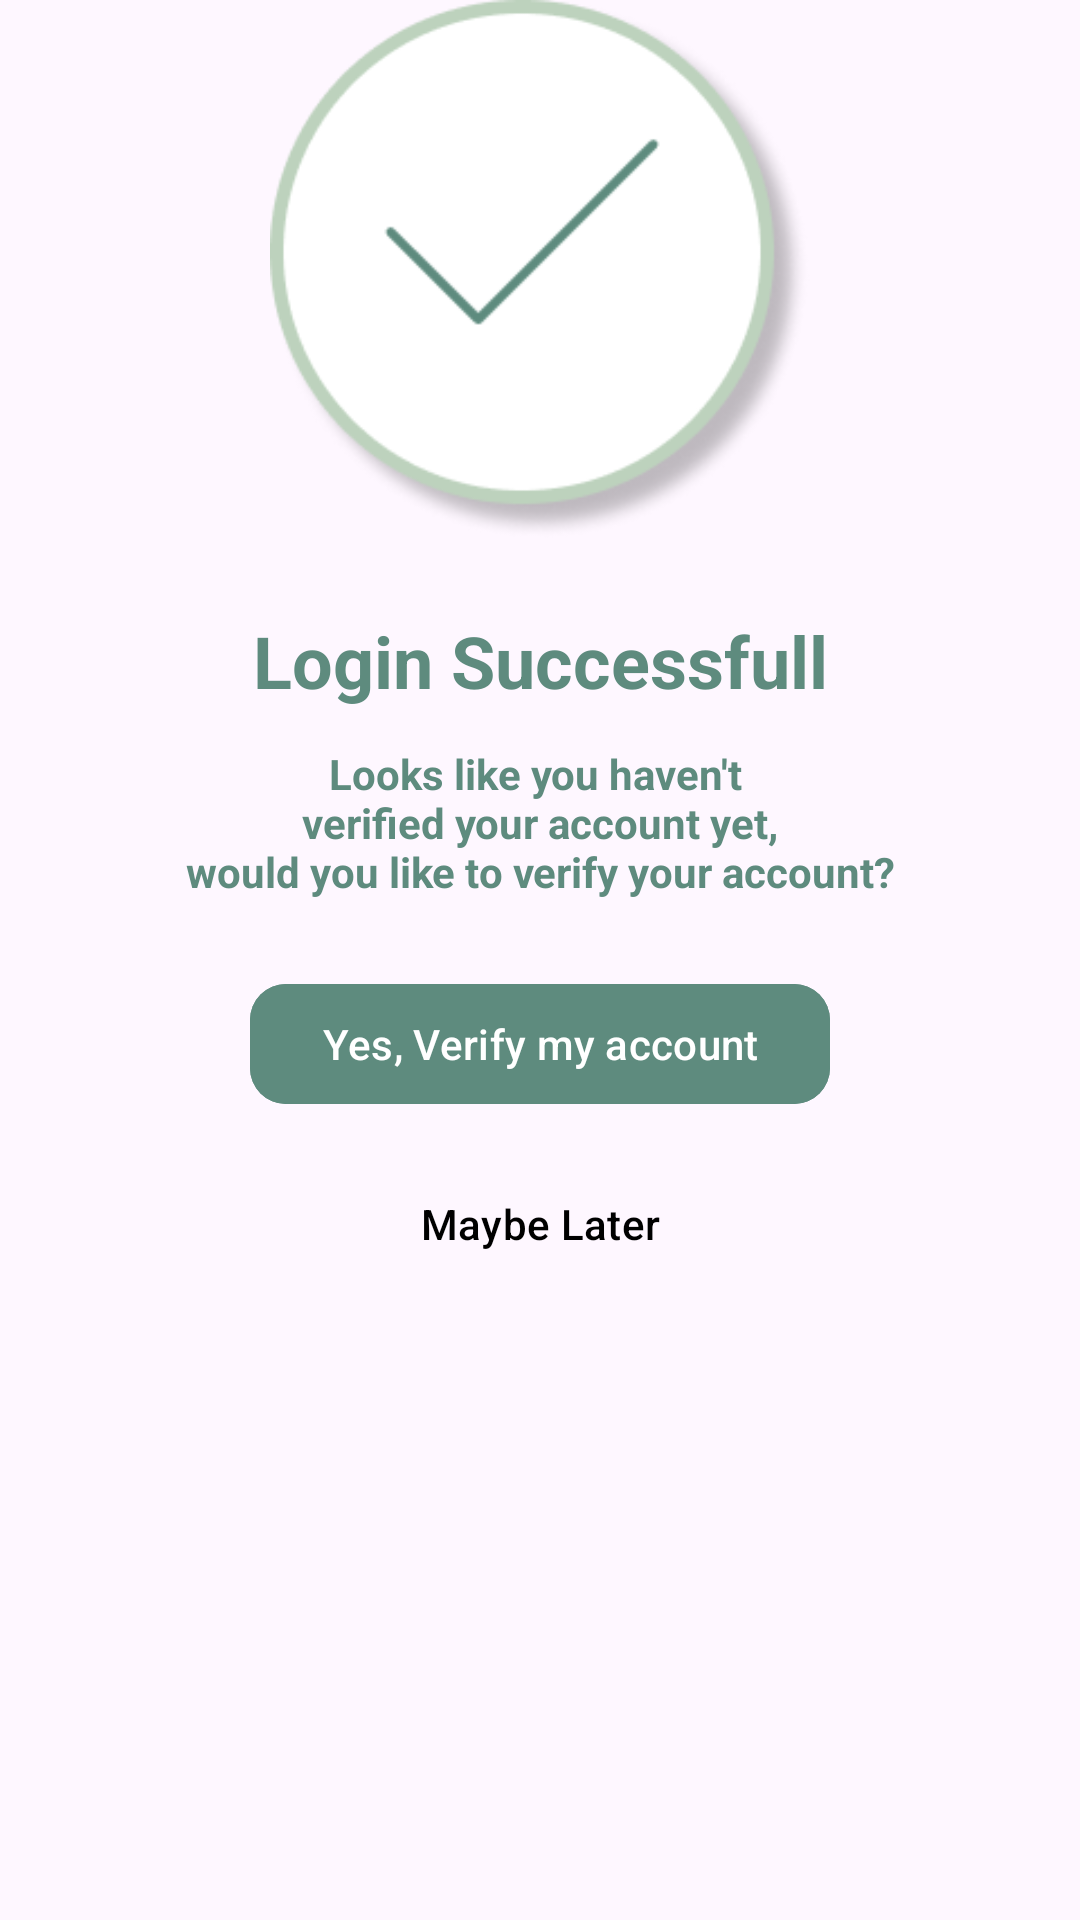

Produce the Android XML layout that renders to this screen, including the resource entries it uses.
<!-- AndroidManifest.xml: application theme Theme.CarValAppAndroid -->
<!-- res/layout/layout_login.xml -->
<?xml version="1.0" encoding="utf-8"?>
<androidx.constraintlayout.widget.ConstraintLayout xmlns:android="http://schemas.android.com/apk/res/android"
    android:layout_width="match_parent"
    android:layout_height="match_parent"
    xmlns:tools="http://schemas.android.com/tools"
    android:paddingBottom="@dimen/activity_vertical_margin"
    android:paddingLeft="@dimen/activity_horizontal_margin"
    android:paddingRight="@dimen/activity_horizontal_margin"
    android:paddingTop="@dimen/activity_vertical_margin"
    xmlns:app="http://schemas.android.com/apk/res-auto">


    <ImageView
        android:id="@+id/login_success"
        android:layout_width="wrap_content"
        android:layout_height="180dp"
        android:src="@drawable/centanglogin"
        app:layout_constraintTop_toTopOf="parent"
        app:layout_constraintStart_toStartOf="parent"
        app:layout_constraintEnd_toEndOf="parent"/>


    <TextView
        android:id="@+id/login_text"
        android:layout_width="wrap_content"
        android:layout_height="wrap_content"
        app:layout_constraintTop_toBottomOf="@id/login_success"
        android:text="@string/layout_login_title"
        android:textColor="#5E8B7E"
        app:layout_constraintStart_toStartOf="parent"
        app:layout_constraintEnd_toEndOf="parent"
        android:layout_marginTop="24dp"
        android:textSize="24sp"
        android:textStyle="bold"/>

    <TextView
        android:id="@+id/login_desc"
        android:layout_width="wrap_content"
        android:layout_height="wrap_content"
        app:layout_constraintTop_toBottomOf="@id/login_text"
        android:gravity="center"
        android:text="@string/layout_login_desc"
        android:textColor="#5E8B7E"
        app:layout_constraintStart_toStartOf="parent"
        app:layout_constraintEnd_toEndOf="parent"
        android:layout_marginTop="12dp"
        android:textSize="14sp"
        android:textStyle="bold"/>

    <com.google.android.material.button.MaterialButton
        android:id="@+id/btn_verify_login"
        android:layout_width="wrap_content"
        android:layout_height="wrap_content"
        android:backgroundTint="#5E8B7E"
        app:cornerRadius="12dp"
        app:layout_constraintStart_toStartOf="parent"
        app:layout_constraintEnd_toEndOf="parent"
        android:layout_marginTop="24dp"
        app:layout_constraintTop_toBottomOf="@id/login_desc"
        android:text="@string/yes_verify"
        />

    <com.google.android.material.button.MaterialButton
        android:id="@+id/btn_continue"
        android:layout_width="wrap_content"
        android:layout_height="wrap_content"
        android:backgroundTint="@android:color/transparent"
        app:cornerRadius="12dp"
        app:layout_constraintStart_toStartOf="parent"
        app:layout_constraintEnd_toEndOf="parent"
        android:textColor="@color/black"
        android:layout_marginTop="12dp"
        app:layout_constraintTop_toBottomOf="@id/btn_verify_login"
        android:text="@string/btn_continue_info"
        />

    <ProgressBar
        android:id="@+id/progressBar"
        style="?android:attr/progressBarStyle"
        android:layout_width="wrap_content"
        android:layout_height="wrap_content"
        android:visibility="gone"
        app:layout_constraintTop_toTopOf="parent"
        app:layout_constraintBottom_toBottomOf="@id/btn_continue"
        app:layout_constraintEnd_toEndOf="parent"
        app:layout_constraintStart_toStartOf="parent"
        tools:visibility="visible"/>


</androidx.constraintlayout.widget.ConstraintLayout>
<!-- resources referenced by this layout -->
<resources>
  <!-- drawable centanglogin: png bitmap (drawable, 13169 bytes) -->
  <string name="btn_continue_info">Maybe Later</string>
  <string name="layout_login_desc">Looks like you haven\'t \nverified your account yet,\nwould you like to verify your account?</string>
  <string name="layout_login_title">Login Successfull</string>
  <string name="yes_verify">Yes, Verify my account</string>
  <style name="Theme.CarValAppAndroid" parent="Theme.Material3.Light.NoActionBar">
          
          <item name="colorPrimary">#202A44</item>
          <item name="colorPrimaryVariant">@color/purple_700</item>
          <item name="colorOnPrimary">@color/white</item>
          
          <item name="colorSecondary">@color/teal_200</item>
          <item name="colorSecondaryVariant">@color/teal_700</item>
          <item name="colorOnSecondary">@color/black</item>
          
          <item name="android:statusBarColor">@android:color/white</item>
          
          <item name="android:windowLightStatusBar">true</item>
  
      </style>
  <!-- not gathered from this repository: default colours our renderer supplied (Android Studio template values) -->
  <color name="purple_700">#FF3700B3</color>
  <color name="teal_200">#FF03DAC5</color>
  <color name="teal_700">#FF018786</color>
  <color name="black">#FF000000</color>
  <color name="white">#FFFFFFFF</color>
</resources>
